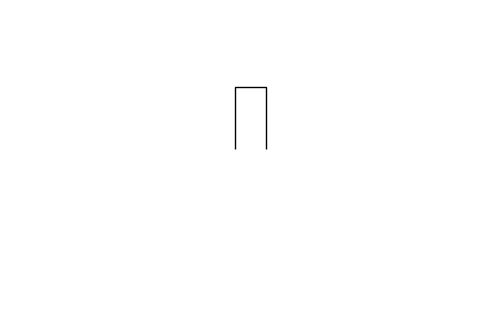

Write the Python code that produced this figure. (Note: this script raises an exception after producing the figure.)
#!/usr/bin/env python3

import math
import numpy as np
import random
import time

import matplotlib
from matplotlib import pyplot as plt
from matplotlib import animation

SPEED = .1
MAX_SVC_TIME = 40
QUEUE_WIDTH = 1.5

class Conf:
  def __init__(self):
    self.g = Generator()
    self.rss = RSS()
    self.packets = []
    self.queues = []
    self.processors = []

  def update(self, queues, processors, steal, push, svc_time_lambda, ia_time_lambda, name):
    self.QUEUES = queues
    self.PROCESSORS = processors
    self.STEAL = steal
    self.PUSH = push
    self.svc_time_lambda = svc_time_lambda
    self.ia_time_lambda = ia_time_lambda
    self.queueing_delay = []
    self.packet_count = 0
    self.name = name

    def adjust(container, klass, count):
      if count >= len(container):
        container += [klass(i + len(container)) for i in range(count - len(container))]
      else:
        for c in container[count - len(container):]:
          c.remove()
        del container[count - len(container):]
    adjust(self.queues, Queue, queues)
    adjust(self.processors, Processor, processors)
    self.objects = [self.g, self.rss] + self.processors + self.queues + self.packets
    for o in self.objects:
      patches.extend(o.draw(0))

  def gen_svc_time(self):
    return self.svc_time_lambda()
  def gen_ia_time(self):
    return self.ia_time_lambda()

  def record_queueing_delay(self, delay):
    self.queueing_delay.append(delay)
    if len(self.queueing_delay) > 30:
      del self.queueing_delay[0]

confs = [
  (1,1,True,True,lambda:20,lambda:40,'small bank'),
  (1,1,True,True,lambda:20,lambda:20,'small but busy bank'),
  (1,3,True,True,lambda:20,lambda:20,'bigger bank'),
  (1,5,True,True,lambda:20,lambda:20,'biggest bank'),
  (5,5,False,False,lambda:20,lambda:20,'supermarket'),
  (5,5,False,False,lambda:20,lambda:8,'busy supermarket'),
  (5,5,True,False,lambda:20,lambda:8,'supermarket where you can go to any cashier you want'),
  (5,5,True,False,lambda:random.randint(5,20),lambda:8,'not everyone has the same amount of products in his cart'),
]
curr_conf_idx = 0

patches = []

def key_callback(event):
  global curr_conf_idx, conf, screen

  if event.key == 'up' and curr_conf_idx < len(confs) - 1:
    curr_conf_idx += 1
  elif event.key == 'down' and curr_conf_idx > 0:
    curr_conf_idx -= 1

  conf.update(*confs[curr_conf_idx])

virt_time = 0
prv_display_time =0
fps = 0

def main():
  fig = plt.figure(figsize=(6,4))

  global ax, rss, queues, processors, fps
  ax = plt.axes(xlim=(-2.5, 12.5), ylim=(0, 10))
  ax.axis('off')

  global conf
  conf = Conf()
  conf.update(*confs[curr_conf_idx])

  fps_text = ax.text(-2,0.1,'')
  patches.extend([fps_text])

  def animate(t):
    global virt_time
    virt_time += 1
    for o in conf.objects[::-1]:
      o.tick(t)

    global prv_display_time
    now = time.time()

    global fps

    if virt_time % 10 == 0:
      fps = 10 / (now - prv_display_time)
    qd = sorted(conf.queueing_delay)
    mqd = 0
    if len(qd) > 0:
      mqd = qd[int(len(qd)*0.9)]

    fps_text.set_text('%s\nT=%d - fps=%.1f - packets=%d - 90th pct queueing delay=%d' % (conf.name, virt_time, fps, conf.packet_count, mqd))

    if virt_time % 10 == 0:
      prv_display_time = now

    return patches

  fig.canvas.mpl_connect('key_press_event', key_callback)
  anim = animation.FuncAnimation(fig, animate, frames=10000, interval=1)
  plt.show()

def pkt_arrived_rss(p, t):
  dest_q = random.randint(0, len(conf.queues) - 1)
  p.queue = conf.queues[dest_q]
  p.move(t, p.queue.recv_pos(), pkt_arrived_queue, speed = SPEED)
  p.queue.enqueue(p, t)

def pkt_arrived_queue(p, t):
  pass

class Generator:
  def __init__(self):
    self.next_time = 0

  def tick(self, t):
    if t >= self.next_time:
      self.next_time += conf.gen_ia_time()
      conf.packet_count += 1
      p = Packet(conf.gen_svc_time())
      p.move(t, conf.rss.recv_pos, pkt_arrived_rss, speed = SPEED)
      conf.packets.append(p)
      conf.objects.append(p)
      patches.extend(p.draw(t))

  def draw(self, t):
    return []

class Packet:
  id = 0
  def __init__(self, svc_time):
    self.id = Packet.id
    Packet.id += 1
    self.moves = []
    self.start_proc_time = None
    self.svc_time = svc_time
    self.pos = (4.5 + QUEUE_WIDTH/2,-1)
    self.color = 'C%d' % (self.id % 10)
    self.done_perc = 0
    self.prvx = 0
    self.prvy = 0
    self.pos = (5,0)
    self.circle = plt.Circle((0,0), 0.2, edgecolor='C%d' % (self.id % 10), facecolor='none')
    rad = self.svc_time / MAX_SVC_TIME * 180 - 90
    self.fillarc = matplotlib.patches.Polygon(arc_patch_points(.2, *self.calc_fill_degrees(self.svc_time)).T, closed=True, facecolor=self.color)
    tr = matplotlib.transforms.Affine2D().translate(*self.pos) + ax.transData
    self.circle.set_transform(tr)
    self.fillarc.set_transform(tr)
    ax.add_patch(self.circle)
    ax.add_patch(self.fillarc)
    patches.extend([self.circle, self.fillarc])

  def calc_fill_degrees(self, svc_time):
    rad = svc_time / MAX_SVC_TIME * 180 - 90
    return rad, -180-rad
  
  def draw(self, t):
    return []

  def tick(self, t):
    if len(self.moves) == 0:
      return
    move = self.moves[0]
    if move.animate(self, t):
      del self.moves[0]

  def process(self, t, callback):
    self.moves.append(Packet.ProcessAnimation(callback))

  def move(self, start_time, stop_pos, callback, callback_start = None, duration = None, speed = None):
    self.moves.append(Packet.MoveAnimation(start_time, stop_pos, callback, callback_start, duration, speed))

  class ProcessAnimation:
    def __init__(self, callback):
      self.callback = callback
      self.started = False

    def animate(self, p, t):
      if not self.started:
        self.started = True
        self.start_time = t
      perc = (t - self.start_time) / p.svc_time
      p.fillarc.set_xy(arc_patch_points(.2, *p.calc_fill_degrees(p.svc_time*(1-perc))).T)
      if perc >= 1:
        self.callback(p, t)
        return True
      return False

  class MoveAnimation:
    def __init__(self, start_time, stop_pos, callback, callback_start, duration, speed):
      self.start_time = start_time
      self.stop_pos = stop_pos
      self.callback = callback
      self.callback_start = callback_start
      self.duration = duration
      self.speed = speed
      self.started = False

    def animate(self, p, t):
      if not self.started:
        self.started = True
        self.start_time = t
        self.start_pos = p.pos
        if not self.duration:
          dist = math.sqrt((self.start_pos[0] - self.stop_pos[0]) ** 2 + (self.start_pos[1] - self.stop_pos[1]) ** 2)
          self.duration = dist / self.speed
        if self.callback_start:
          self.callback_start(p, t)
      if self.duration == 0:
        perc = 1
      else:
        perc = (t - self.start_time) / self.duration
      p.pos = interpolate_xy(perc, self.start_pos, self.stop_pos)
      tr = matplotlib.transforms.Affine2D().translate(*p.pos) + ax.transData
      p.circle.set_transform(tr)
      p.fillarc.set_transform(tr)
      if perc >= 1:
        if self.callback:
          self.callback(p, t)
        return True
      return False

  def remove(self):
    conf.packets.remove(self)
    conf.objects.remove(self)
    patches.remove(self.circle)
    patches.remove(self.fillarc)
    self.circle.remove()
    self.fillarc.remove()

class RSS:
  def __init__(self):
    self.recv_pos = (4.5 + QUEUE_WIDTH/2,2.5)

  def draw(self, t):
    vertices = [(4.5, 2.5),(4.5, 3),(4, 3.5),(6,3.5),(5.5,3),(5.5,2.5)]
    Path = matplotlib.path.Path
    codes = [Path.MOVETO, Path.LINETO, Path.LINETO, Path.MOVETO, Path.LINETO, Path.LINETO]
    path = Path(vertices, codes)
    self.rect = matplotlib.patches.PathPatch(path, facecolor='none',edgecolor='k')
    x,y=self.recv_pos
    x-=5.1
    y=-2
    self.rect.set_transform(matplotlib.transforms.Affine2D().translate(x,y) + ax.transData)
    ax.add_patch(self.rect)
    return []
  def tick(self, t):
    pass

class Queue:
  def __init__(self, id):
    self.id = id
    self.queue = []
    self.count_ready = 0
    Path = matplotlib.path.Path
    vertices = [(0,0),(0,2),(1,2),(1,0)]
    codes = [Path.MOVETO, Path.LINETO, Path.LINETO, Path.LINETO]
    path = Path(vertices, codes)
    self.rect = matplotlib.patches.PathPatch(path, facecolor='none',edgecolor='k')
    x, y = self.recv_pos()
    x -= 0.5
    self.rect.set_transform(matplotlib.transforms.Affine2D().translate(x,y) + ax.transData)
    ax.add_patch(self.rect)
    patches.append(self.rect)

  def draw(self, t):
    return []

  def tick(self, t):
    if not conf.PUSH:
      return
    processor = pick_random(conf.processors, lambda i, proc: not proc.is_busy())
    if processor:
      p = self.dequeue(t)
      if p:
        processor.proc = p
        p.move(t, processor.pos, processor.pkt_arrived, duration = 10)

  def ypos(self, i):
    return 7.5 - i * 0.5

  def recv_pos(self):
    x = self.id // 2 if self.id % 2 == 0 else -self.id // 2
    y = min(self.ypos(len(self.queue)), 5.5)
    return 4.5 + x * QUEUE_WIDTH + QUEUE_WIDTH / 2, y

  def enqueue(self, p, t):
    p.move(t, (self.recv_pos()[0], self.ypos(len(self.queue))), self.enqueued, duration = 10)
    self.queue.append(p)
  
  def enqueued(self, p, t):
    self.count_ready += 1
    p.enqueue_time = t

  def dequeue(self, t):
    if self.count_ready == 0:
      return None
    self.count_ready -= 1
    ret = self.queue[0]
    conf.record_queueing_delay(t - ret.enqueue_time)
    del self.queue[0]
    for i, p in enumerate(self.queue):
      p.move(t, (self.recv_pos()[0], self.ypos(i)), None, speed = SPEED)
    return ret

  def empty(self):
    return len(self.queue) == 0

  def remove(self):
    patches.remove(self.rect)
    for p in self.queue:
      p.remove()

class Processor:
  def __init__(self, id):
    self.id = id
    self.proc = None
    x = self.id // 2 if self.id % 2 == 0 else -self.id // 2
    self.pos = (4.5 + x * QUEUE_WIDTH + QUEUE_WIDTH / 2, 9)
    self.rect = matplotlib.patches.RegularPolygon(self.pos, 5, .5, facecolor='none', edgecolor='k')
    ax.add_patch(self.rect)
    patches.append(self.rect)

  def draw(self, t):
    return []

  def tick(self, t):
    if conf.PUSH or self.proc:
      return
    p = conf.queues[self.id].dequeue(t)
    if p is None and conf.STEAL:
      q = pick_random(conf.queues, lambda i, q: not q.empty() and conf.processors[i].is_busy())
      if q:
        p = q.dequeue(t)
    if p is None:
      return
    self.proc = p
    p.move(t, self.pos, self.pkt_arrived, duration = 10)

  def pkt_arrived(self, p, t):
    p.process(t, self.pkt_processed)

  def pkt_processed(self, p, t):
    self.proc.remove()
    self.proc = None
    self.rect.set_edgecolor('k')
    self.rect.set_linewidth(1)

  def is_busy(self):
    return self.proc is not None

  def remove(self):
    patches.remove(self.rect)
    if self.proc:
      self.proc.remove()

# TODO: use generic interpolate function below
def interpolate_xy(perc, src, dst):
  if perc >= 1:
    return dst
  def interpolate(a, b):
    return a + (b-a) * perc
  x = interpolate(src[0], dst[0])
  y = interpolate(src[1], dst[1])
  return x,y

def interpolate(perc, *steps):
  perc = max(0, min(1, perc))
  count = len(steps) - 1
  perc *= count
  ofs = int(perc)
  perc -= ofs
  start = steps[ofs]
  if ofs == count:
    return start
  stop = steps[ofs + 1]
  def f(a, b):
    return a + (b-a) * perc
  if isinstance(start, list):
    ret = [f(a, b) for a,b in zip(start, stop)]
  else:
    ret = f(start, stop)
  return ret

def arc_patch_points(radius, theta1, theta2, resolution=50):
  theta = np.linspace(np.radians(theta1), np.radians(theta2), resolution)
  points = np.vstack((radius*np.cos(theta), radius*np.sin(theta)))
  return points

def pick_random(collection, criteria):
  arr = []
  for i, item in enumerate(collection):
    if criteria(i, item):
      arr.append(item)
  if len(arr) > 0:
    return random.choice(arr)
  return None

main()
